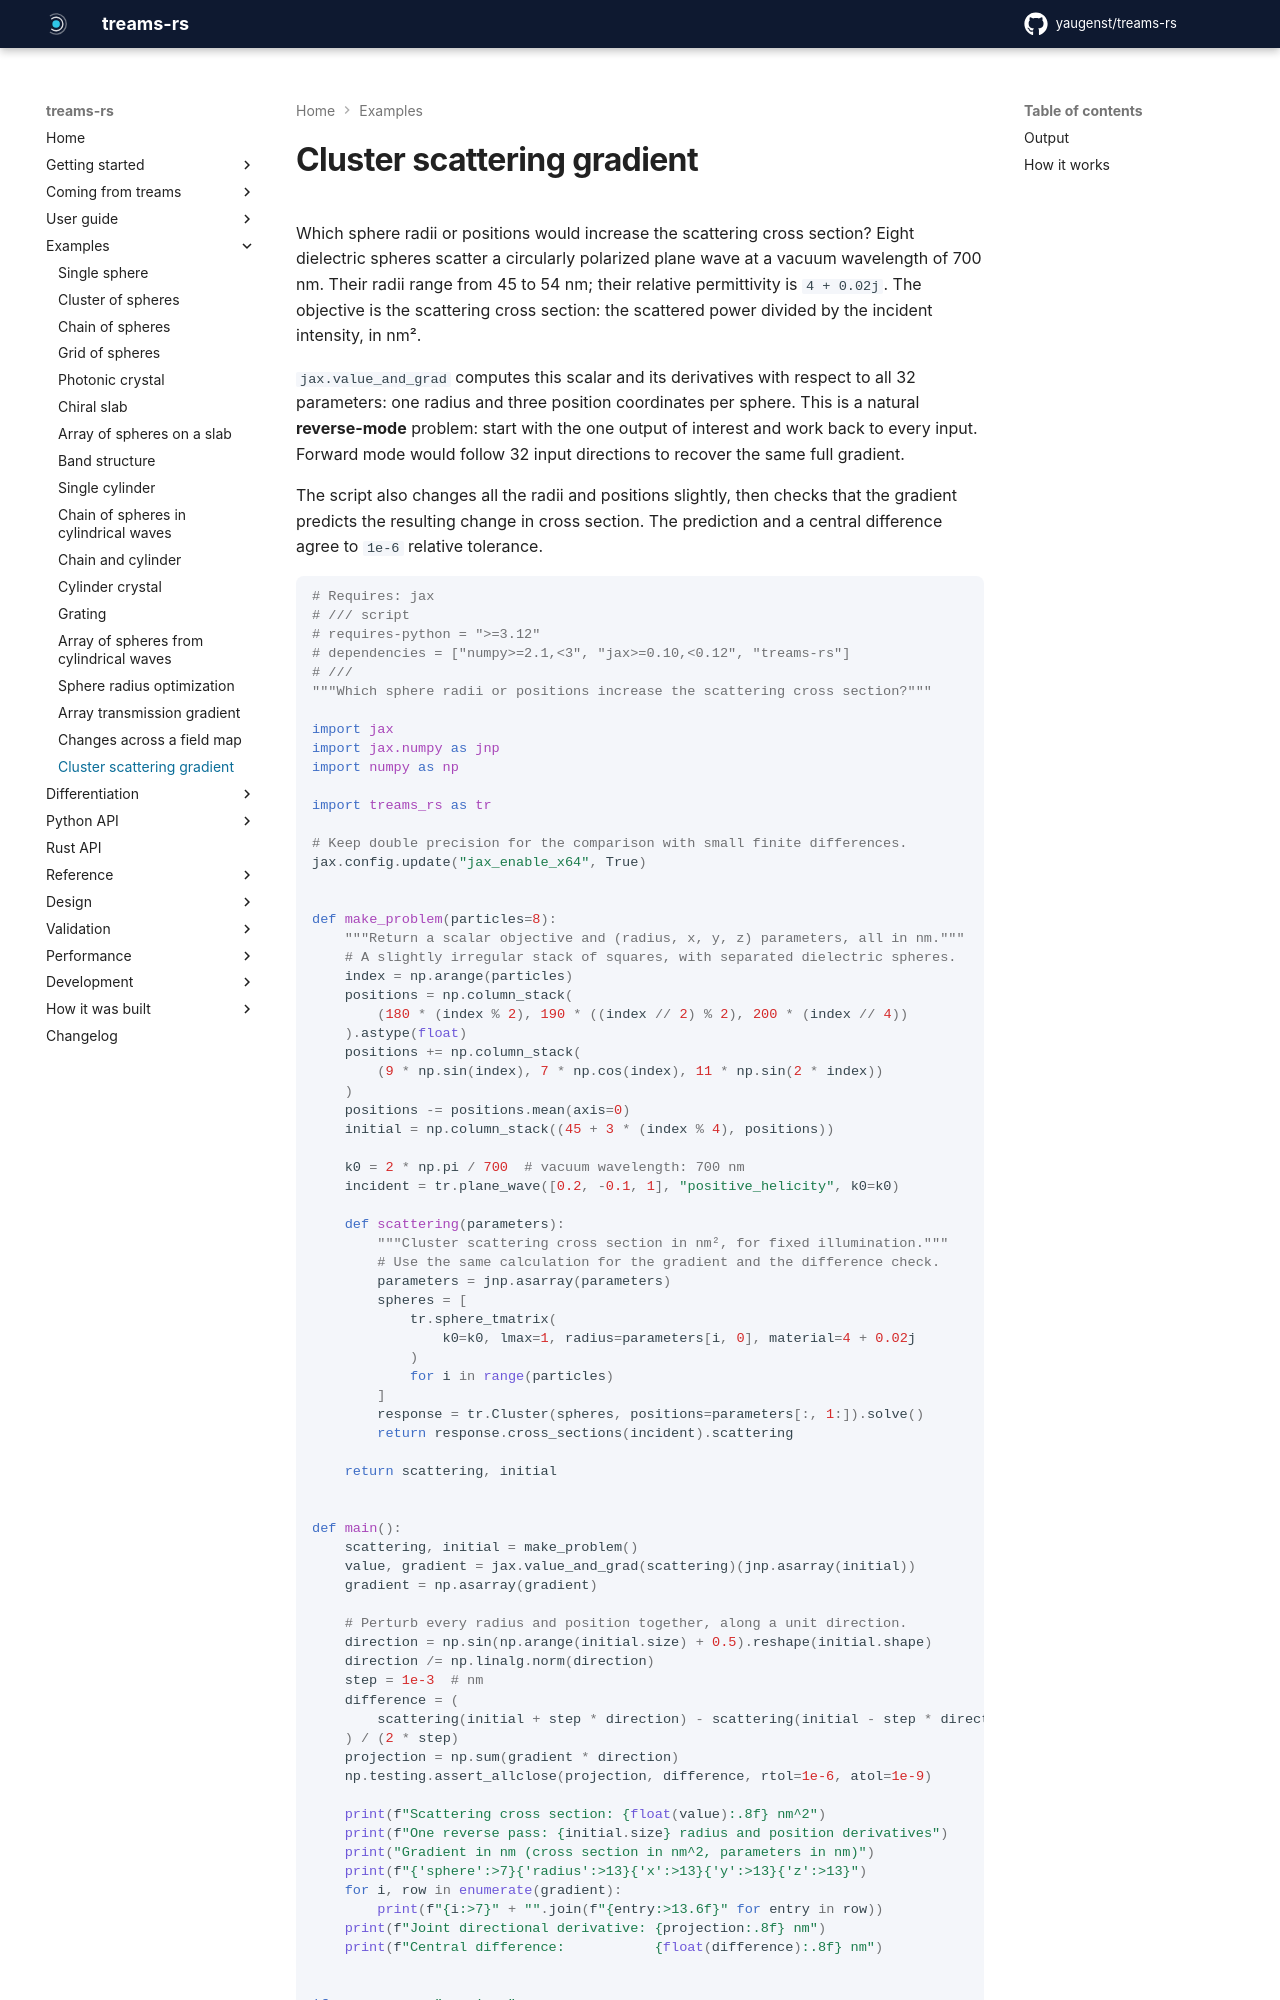

repository: yaugenst/treams-rs · page: 0.2.2/examples/reverse_cluster_gradient/index.html · generator: mkdocs

---
description: How changing eight sphere radii and their positions affects one scattering cross section, with a gradient from JAX.
---

# Cluster scattering gradient

Which sphere radii or positions would increase the scattering cross section?
Eight dielectric spheres scatter a circularly polarized plane wave at a vacuum
wavelength of 700 nm. Their radii range from 45 to 54 nm; their relative
permittivity is `4 + 0.02j`. The objective is the scattering cross section:
the scattered power divided by the incident intensity, in nm².

`jax.value_and_grad` computes this scalar and its derivatives with respect to
all 32 parameters: one radius and three position coordinates per sphere.
This is a natural **reverse-mode** problem: start with the one output of
interest and work back to every input. Forward mode would follow 32 input
directions to recover the same full gradient.

The script also changes all the radii and positions slightly, then checks
that the gradient predicts the resulting change in cross section. The
prediction and a central difference agree to `1e-6` relative tolerance.

<!-- fmt: off -->

```python no-exec
--8<-- "docs/examples/reverse_cluster_gradient.py"
```

<!-- fmt: on -->

## Output

```text
--8<-- "docs/examples/output/reverse_cluster_gradient.txt"
```
